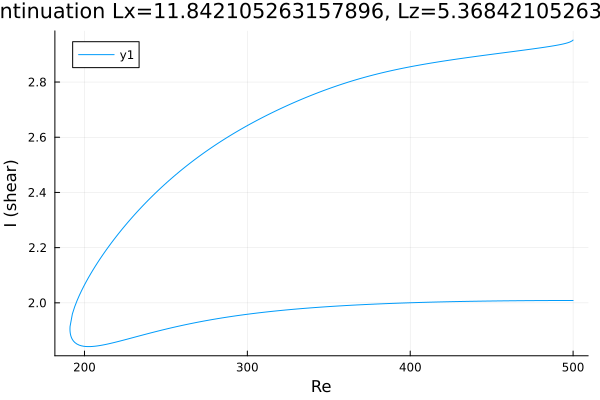

Data behind this chart, as committed beside it:
Re, shear
500.0, 2.009
499.1, 2.009
497.7, 2.009
496.3, 2.009
494.8, 2.009
493.4, 2.009
492, 2.009
490.6, 2.009
489.2, 2.009
487.8, 2.009
486.4, 2.008
484.9, 2.008
483.5, 2.008
482.1, 2.008
480.7, 2.008
479.3, 2.008
477.9, 2.008
476.5, 2.008
475, 2.008
473.6, 2.008
472.2, 2.008
470.8, 2.008
469.4, 2.008
468, 2.008
466.6, 2.008
465.1, 2.008
463.7, 2.008
462.3, 2.008
460.9, 2.007
459.5, 2.007
458.1, 2.007
456.7, 2.007
455.2, 2.007
453.8, 2.007
452.4, 2.007
451, 2.007
449.6, 2.007
448.2, 2.007
446.8, 2.006
445.3, 2.006
443.9, 2.006
442.5, 2.006
441.1, 2.006
439.7, 2.006
438.3, 2.006
436.9, 2.006
435.4, 2.005
434, 2.005
432.6, 2.005
431.2, 2.005
429.8, 2.005
428.4, 2.005
427, 2.005
425.5, 2.004
424.1, 2.004
422.7, 2.004
421.3, 2.004
419.9, 2.004
418.5, 2.003
417.1, 2.003
... 445 more rows
